Dataset: mantarlar (GitHub, akatakan/Edible-Mushroom-Classifier). Classes: yenebilen, yenilebilen, zehirli.

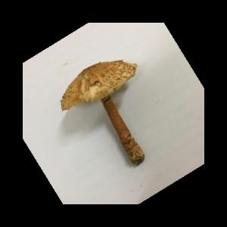
Label: zehirli

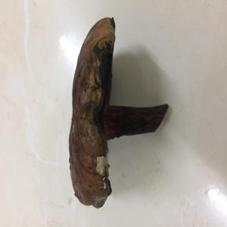
Label: yenebilen

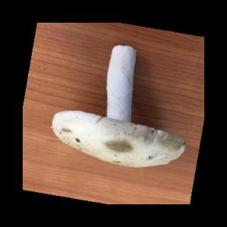
Label: yenilebilen

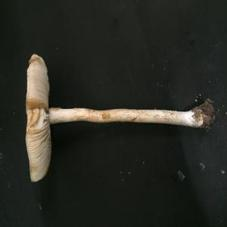
Label: zehirli

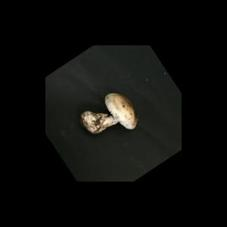
Label: yenebilen

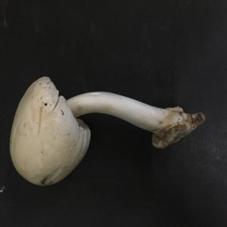
Label: yenebilen
